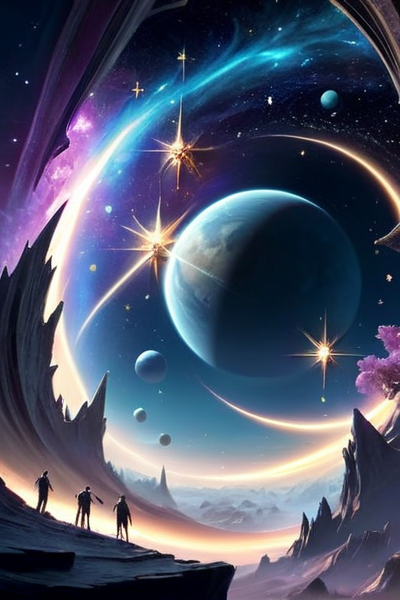
Generation parameters embedded in this image by AUTOMATIC1111 Stable Diffusion web UI or a fork of it (Forge, ...) (PNG 'parameters' text chunk):
Fantasy 3D Animation "Create an imaginative and visually stunning artwork inspired by the story titled '[((The Symphony of the Stars))]'. The image should capture the essence 
and themes of the story, blending elements of fantasy, mysticism, and adventure. The artwork should be rich in color and detail, evoking 
a sense of wonder and intrigue. It should include symbolic elements related to the story's content, creating a magical and otherworldly 
atmosphere. The composition should be balanced and aesthetically pleasing, suitable for use as a captivating and memorable illustration 
on a game card.", 3D Animation, often for computer-generated imagery, three-dimensional modeling, or virtual cinematography., Fantasy, often for magical realms, fantastical creatures, or otherworldly writing.
Negative prompt: 2D animation, traditional art, realistic fiction, digital design
Steps: 33, Sampler: DPM++ SDE Karras, CFG scale: 7, Seed: 2971695750, Size: 400x600, Model hash: 00a14cdeaa, Model: starlightXLAnimated_v3, Version: v1.6.0